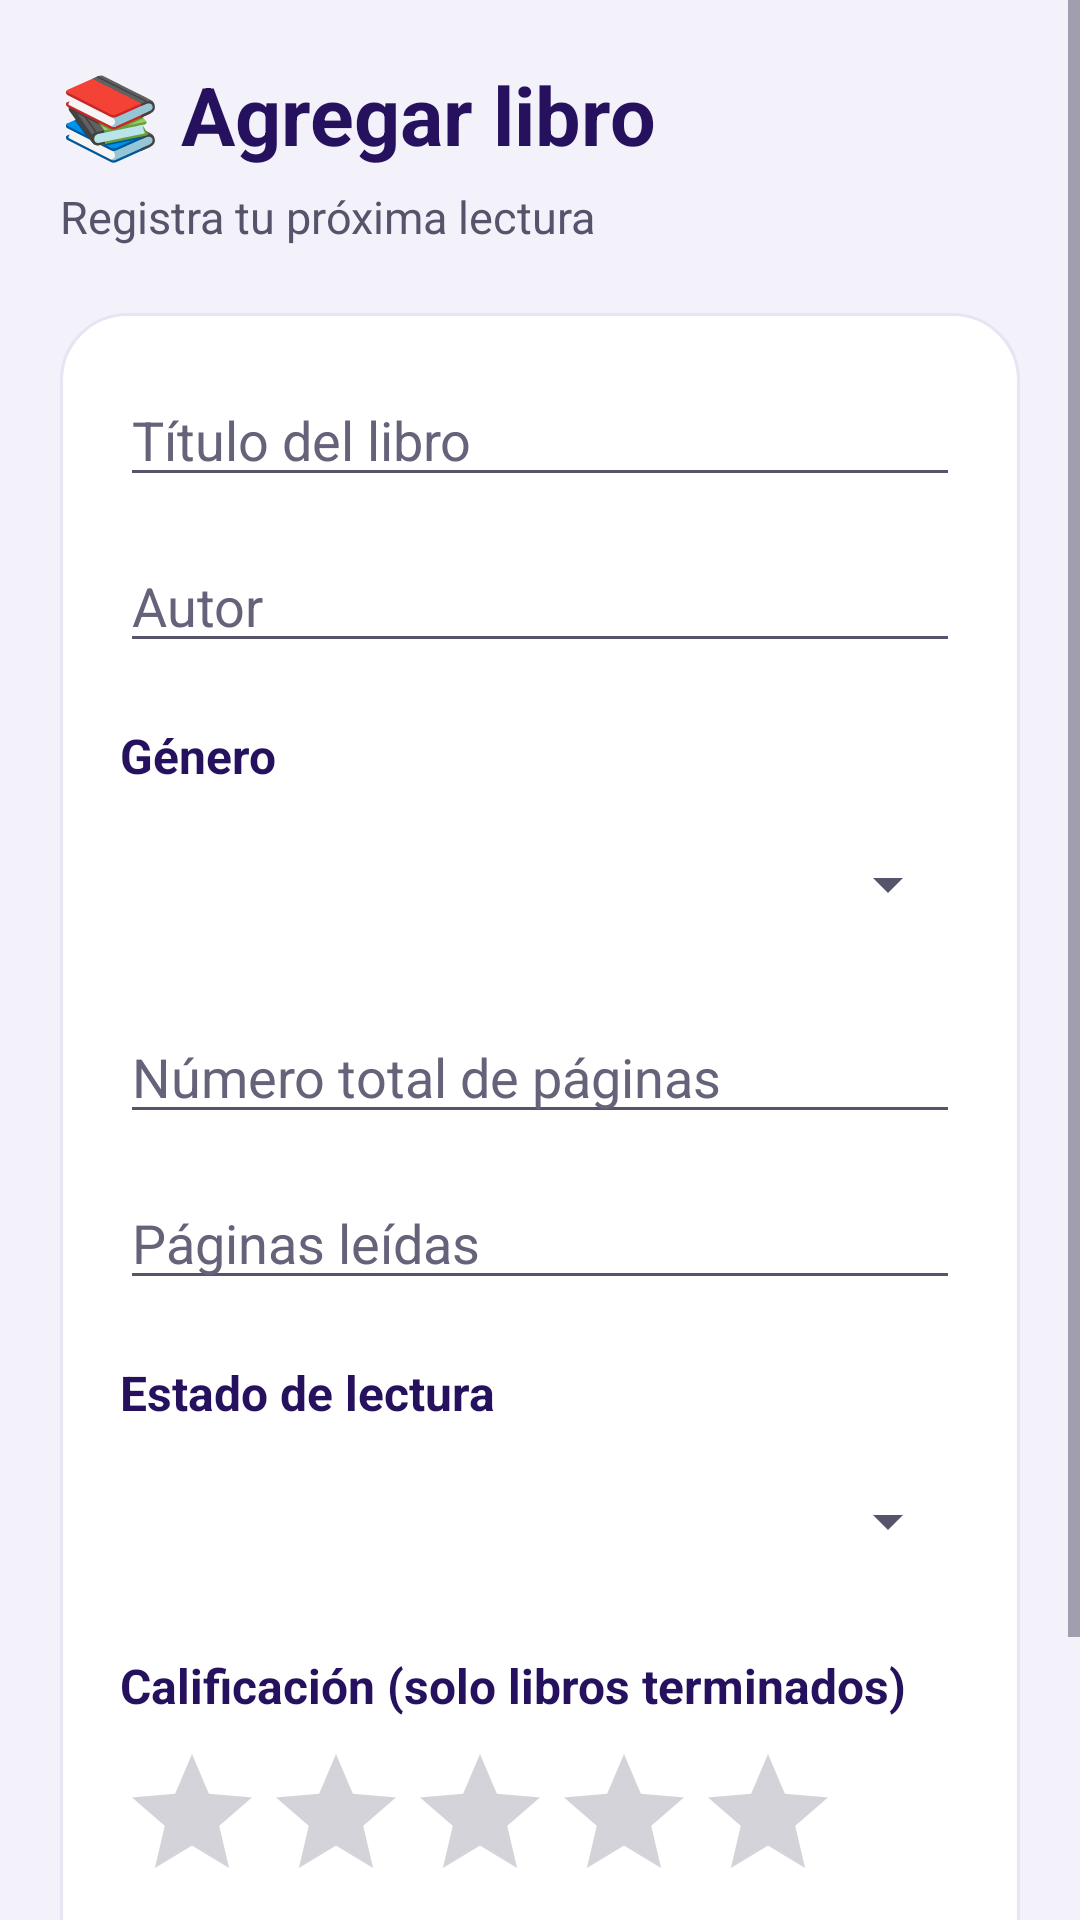

This screen was rendered from an Android layout file. Write that file and the resources it references.
<!-- AndroidManifest.xml: application theme Theme.LecturaApp -->
<!-- res/layout/activity_agregar_libro.xml -->
<?xml version="1.0" encoding="utf-8"?>
<ScrollView
    xmlns:android="http://schemas.android.com/apk/res/android"
    android:layout_width="match_parent"
    android:layout_height="match_parent"
    android:background="#F3F1FA"
    android:fillViewport="true">

    <LinearLayout
        android:layout_width="match_parent"
        android:layout_height="wrap_content"
        android:orientation="vertical"
        android:padding="20dp">

        <TextView
            android:layout_width="match_parent"
            android:layout_height="wrap_content"
            android:text="📚 Agregar libro"
            android:textColor="#25115E"
            android:textSize="27sp"
            android:textStyle="bold"/>

        <TextView
            android:layout_width="match_parent"
            android:layout_height="wrap_content"
            android:text="Registra tu próxima lectura"
            android:textColor="#55546B"
            android:textSize="15sp"
            android:layout_marginTop="6dp"/>

        <LinearLayout
            android:layout_width="match_parent"
            android:layout_height="wrap_content"
            android:orientation="vertical"
            android:background="@drawable/bg_tarjeta"
            android:padding="20dp"
            android:layout_marginTop="22dp">

            <EditText
                android:id="@+id/etTitulo"
                android:layout_width="match_parent"
                android:layout_height="wrap_content"
                android:hint="Título del libro"
                android:inputType="textCapSentences"
                android:textColor="#25115E"
                android:textColorHint="#66627A"/>

            <EditText
                android:id="@+id/etAutor"
                android:layout_width="match_parent"
                android:layout_height="wrap_content"
                android:hint="Autor"
                android:inputType="textCapWords"
                android:textColor="#25115E"
                android:textColorHint="#66627A"
                android:layout_marginTop="14dp"/>

            <TextView
                android:layout_width="match_parent"
                android:layout_height="wrap_content"
                android:text="Género"
                android:textColor="#25115E"
                android:textSize="16sp"
                android:textStyle="bold"
                android:layout_marginTop="20dp"/>

            <Spinner
                android:id="@+id/spGenero"
                android:layout_width="match_parent"
                android:layout_height="48dp"
                android:layout_marginTop="8dp"/>

            <EditText
                android:id="@+id/etTotalPaginas"
                android:layout_width="match_parent"
                android:layout_height="wrap_content"
                android:hint="Número total de páginas"
                android:inputType="number"
                android:textColor="#25115E"
                android:textColorHint="#66627A"
                android:layout_marginTop="18dp"/>

            <EditText
                android:id="@+id/etPaginasLeidas"
                android:layout_width="match_parent"
                android:layout_height="wrap_content"
                android:hint="Páginas leídas"
                android:inputType="number"
                android:textColor="#25115E"
                android:textColorHint="#66627A"
                android:layout_marginTop="14dp"/>

            <TextView
                android:layout_width="match_parent"
                android:layout_height="wrap_content"
                android:text="Estado de lectura"
                android:textColor="#25115E"
                android:textSize="16sp"
                android:textStyle="bold"
                android:layout_marginTop="20dp"/>

            <Spinner
                android:id="@+id/spEstado"
                android:layout_width="match_parent"
                android:layout_height="48dp"
                android:layout_marginTop="8dp"/>

            <TextView
                android:id="@+id/tvCalificacion"
                android:layout_width="match_parent"
                android:layout_height="wrap_content"
                android:text="Calificación (solo libros terminados)"
                android:textColor="#25115E"
                android:textSize="16sp"
                android:textStyle="bold"
                android:layout_marginTop="20dp"/>

            <RatingBar
                android:id="@+id/ratingLibro"
                android:layout_width="wrap_content"
                android:layout_height="wrap_content"
                android:numStars="5"
                android:stepSize="1"
                android:rating="0"
                android:progressTint="#F59E0B"
                android:layout_marginTop="8dp"/>

            <Button
                android:id="@+id/btnGuardarLibro"
                android:layout_width="match_parent"
                android:layout_height="wrap_content"
                android:text="Guardar libro"
                android:textColor="#FFFFFF"
                android:textAllCaps="false"
                android:textSize="16sp"
                android:backgroundTint="#7135E8"
                android:layout_marginTop="25dp"/>

        </LinearLayout>

    </LinearLayout>
</ScrollView>
<!-- resources referenced by this layout -->
<resources>
  <!-- drawable bg_tarjeta (drawable) -->
  <?xml version="1.0" encoding="utf-8"?>
  <shape xmlns:android="http://schemas.android.com/apk/res/android"
      android:shape="rectangle">
  
      <solid android:color="#FFFFFF"/>
  
      <corners android:radius="22dp"/>
  
      <stroke
          android:width="1dp"
          android:color="#E9E4F3"/>
  
  </shape>
  <style name="Theme.LecturaApp" parent="Base.Theme.LecturaApp" />
  <style name="Base.Theme.LecturaApp" parent="Theme.Material3.DayNight.NoActionBar">
  
          
          <item name="colorPrimary">#7135E8</item>
          <item name="colorOnPrimary">#FFFFFF</item>
          <item name="colorSecondary">#4C1D95</item>
          <item name="colorOnSecondary">#FFFFFF</item>
  
          
          <item name="android:windowBackground">#F3F1FA</item>
  
          
          <item name="android:statusBarColor">#7135E8</item>
          <item name="android:windowLightStatusBar">false</item>
  
          
          <item name="android:navigationBarColor">#FFFFFF</item>
          <item name="android:windowLightNavigationBar">true</item>
  
          
          <item name="android:textColorPrimary">#25115E</item>
          <item name="android:textColorSecondary">#55546B</item>
  
      </style>
</resources>
